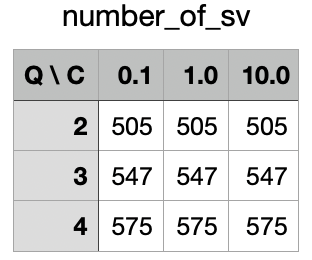

The data file committed next to this chart (first rows):
Q \ C, 0.1, 1.0, 10.0
2, 505, 505, 505
3, 547, 547, 547
4, 575, 575, 575
